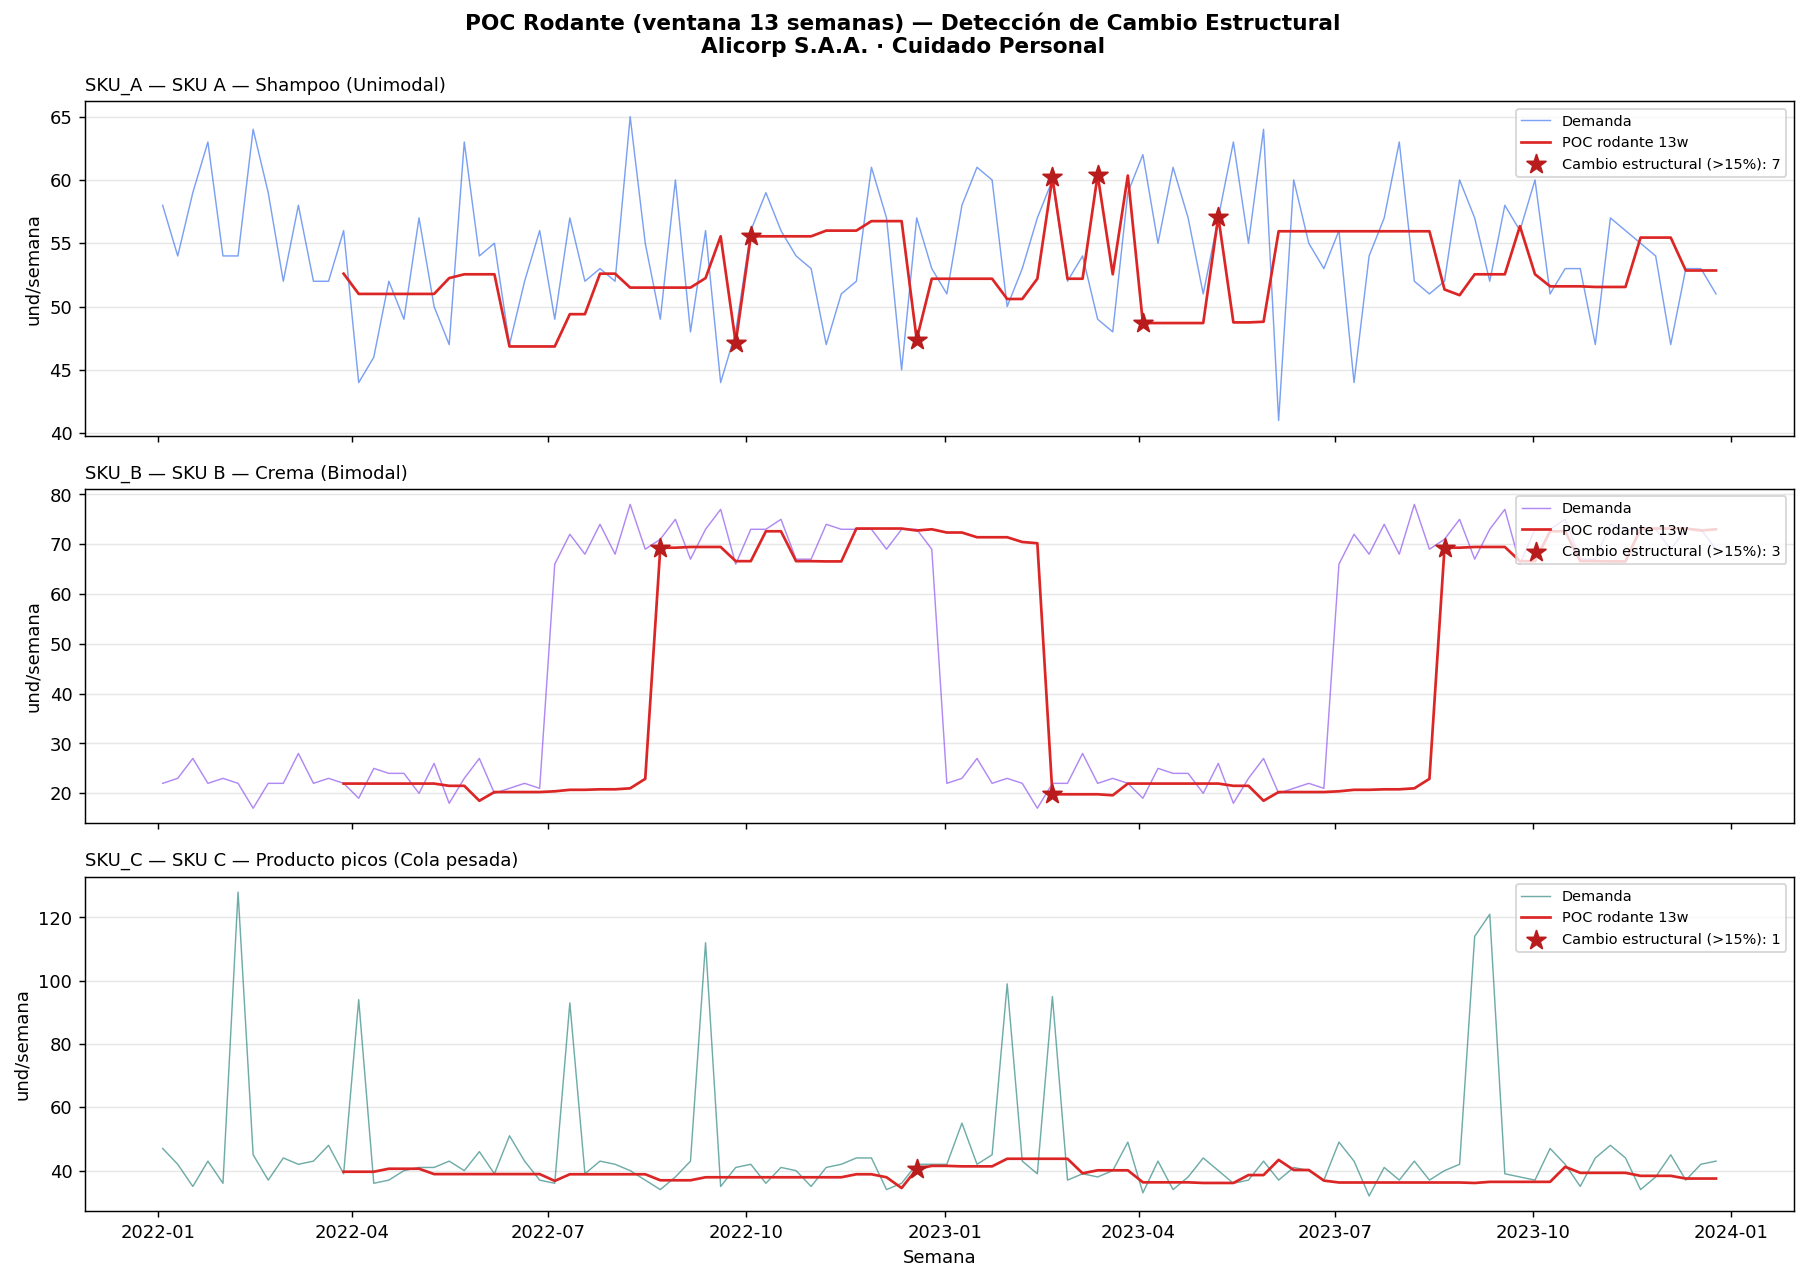

The table this chart was drawn from, first rows:
, SKU_A, SKU_B, SKU_C
2022-03-28, 52.6, 21.95, 39.65
2022-04-04, 51.0, 21.95, 39.65
2022-04-11, 51.0, 21.95, 39.65
2022-04-18, 51.0, 21.95, 40.6
2022-04-25, 51.0, 21.95, 40.6
2022-05-02, 51.0, 21.95, 40.6
2022-05-09, 51.0, 21.95, 38.9
2022-05-16, 52.25, 21.5, 38.9
2022-05-23, 52.55, 21.5, 38.9
2022-05-30, 52.55, 18.5, 38.9
2022-06-06, 52.55, 20.25, 38.9
2022-06-13, 46.85, 20.25, 38.9
2022-06-20, 46.85, 20.25, 38.9
2022-06-27, 46.85, 20.25, 38.9
2022-07-04, 46.85, 20.4, 36.75
2022-07-11, 49.4, 20.7, 38.85
2022-07-18, 49.4, 20.7, 38.85
2022-07-25, 52.6, 20.8, 38.85
2022-08-01, 52.6, 20.8, 38.85
2022-08-08, 51.5, 21.0, 38.85
2022-08-15, 51.5, 22.9, 38.85
2022-08-22, 51.5, 69.3, 36.95
2022-08-29, 51.5, 69.3, 36.95
2022-09-05, 51.5, 69.45, 36.95
2022-09-12, 52.25, 69.45, 37.9
2022-09-19, 55.55, 69.45, 37.9
2022-09-26, 47.15, 66.6, 37.9
2022-10-03, 55.55, 66.6, 37.9
2022-10-10, 55.55, 72.6, 37.9
2022-10-17, 55.55, 72.6, 37.9
2022-10-24, 55.55, 66.6, 37.9
2022-10-31, 55.55, 66.6, 37.9
2022-11-07, 56.0, 66.55, 37.9
2022-11-14, 56.0, 66.55, 37.9
2022-11-21, 56.0, 73.15, 38.85
2022-11-28, 56.75, 73.15, 38.85
2022-12-05, 56.75, 73.15, 37.9
2022-12-12, 56.75, 73.15, 34.5
2022-12-19, 47.4, 72.75, 40.5
2022-12-26, 52.2, 73.0, 41.5
2023-01-02, 52.2, 72.35, 41.5
2023-01-09, 52.2, 72.35, 41.35
2023-01-16, 52.2, 71.4, 41.35
2023-01-23, 52.2, 71.4, 41.35
2023-01-30, 50.6, 71.4, 43.75
2023-02-06, 50.6, 70.45, 43.75
2023-02-13, 52.2, 70.2, 43.75
2023-02-20, 60.2, 19.8, 43.75
2023-02-27, 52.2, 19.8, 43.75
2023-03-06, 52.2, 19.8, 39.15
2023-03-13, 60.4, 19.8, 40.1
2023-03-20, 52.55, 19.6, 40.1
2023-03-27, 60.35, 21.95, 40.1
2023-04-03, 48.7, 21.95, 36.3
2023-04-10, 48.7, 21.95, 36.3
2023-04-17, 48.7, 21.95, 36.3
2023-04-24, 48.7, 21.95, 36.3
2023-05-01, 48.7, 21.95, 36.1
2023-05-08, 57.1, 21.95, 36.1
2023-05-15, 48.75, 21.5, 36.1
... 32 more rows
